12-way image classification set "224x224" from GitHub (saloviho/SORRY); label vocabulary: adware, benign, crypto miner, downloader, dropper, file infector, flooder, installer, packed, ransomware, spyware, worm.

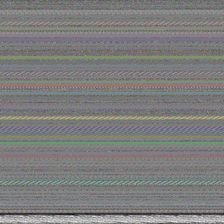
Label: packed

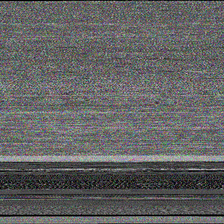
Label: file infector

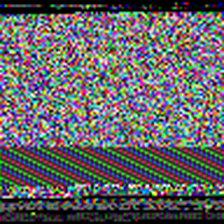
Label: spyware

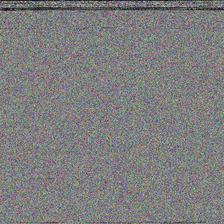
Label: installer

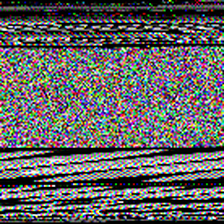
Label: dropper

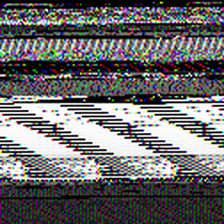
Label: downloader
